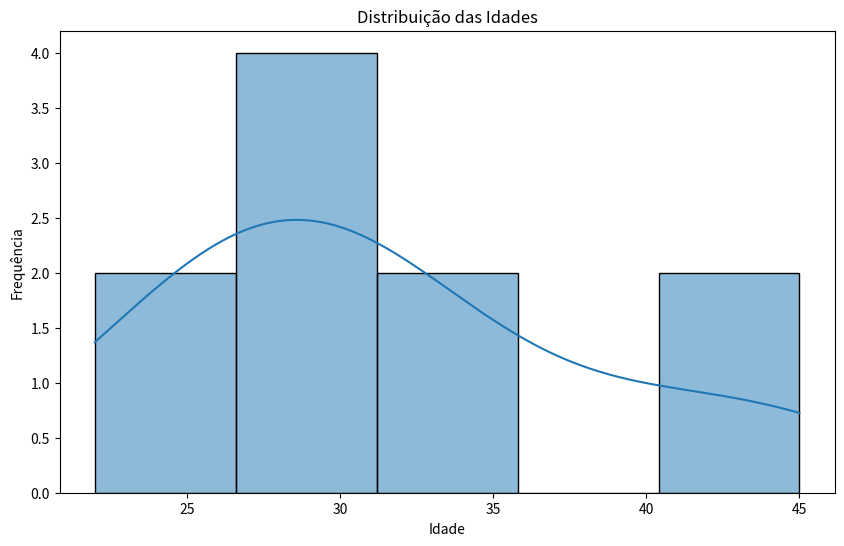
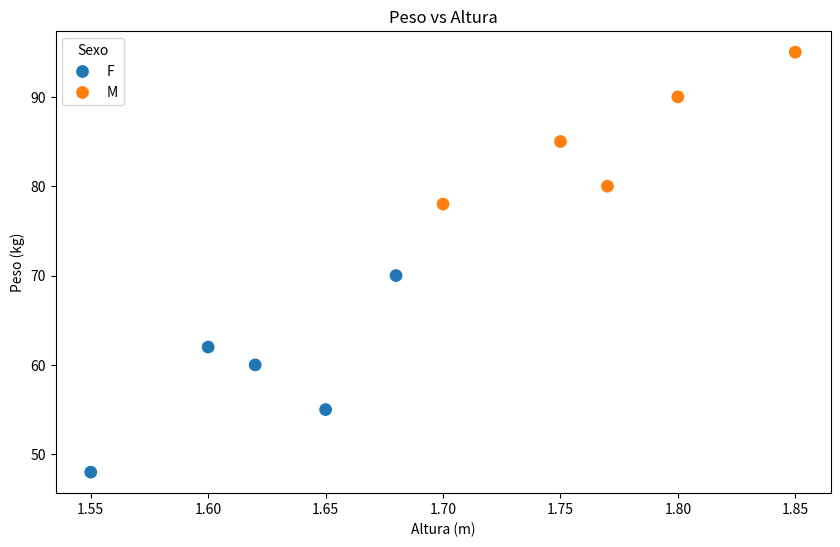
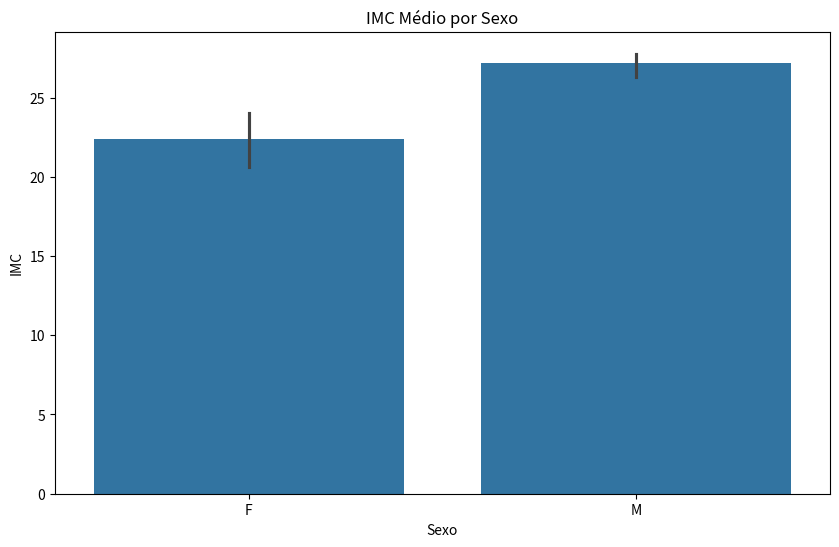
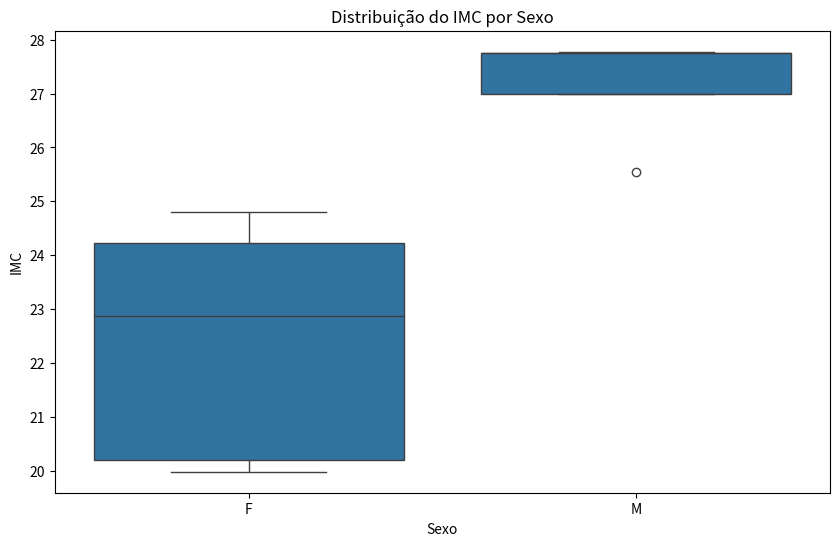

Write the Python code that produced these figures, in order.
import pandas as pd
import matplotlib.pyplot as plt
import seaborn as sns

# Dados fornecidos
data = {
    'Nome': ['Ana', 'Bruno', 'Carla', 'Daniel', 'Eduarda', 'Felipe', 'Gabriela', 'Henrique', 'Isabela', 'João'],
    'Idade': [25, 32, 28, 45, 22, 35, 29, 41, 30, 27],
    'Sexo': ['F', 'M', 'F', 'M', 'F', 'M', 'F', 'M', 'F', 'M'],
    'Peso (kg)': [55, 85, 62, 90, 48, 78, 70, 95, 60, 80],
    'Altura (m)': [1.65, 1.75, 1.60, 1.80, 1.55, 1.70, 1.68, 1.85, 1.62, 1.77]
}

df = pd.DataFrame(data)

# Calculando o IMC
df['IMC'] = df['Peso (kg)'] / (df['Altura (m)'] ** 2)

# Exibindo o DataFrame
print(df)

# Estatísticas descritivas
print(df.describe())

# Estatísticas descritivas agrupadas por sexo
print(df.groupby('Sexo').describe())

# Análise da distribuição do IMC
print(df['IMC'].describe())

# Visualizações
plt.figure(figsize=(10, 6))
sns.histplot(df['Idade'], kde=True)
plt.title('Distribuição das Idades')
plt.xlabel('Idade')
plt.ylabel('Frequência')
plt.show()

plt.figure(figsize=(10, 6))
sns.scatterplot(x='Altura (m)', y='Peso (kg)', hue='Sexo', data=df, s=100)
plt.title('Peso vs Altura')
plt.xlabel('Altura (m)')
plt.ylabel('Peso (kg)')
plt.legend(title='Sexo')
plt.show()

plt.figure(figsize=(10, 6))
sns.barplot(x='Sexo', y='IMC', data=df)
plt.title('IMC Médio por Sexo')
plt.xlabel('Sexo')
plt.ylabel('IMC')
plt.show()

plt.figure(figsize=(10, 6))
sns.boxplot(x='Sexo', y='IMC', data=df)
plt.title('Distribuição do IMC por Sexo')
plt.xlabel('Sexo')
plt.ylabel('IMC')
plt.show()